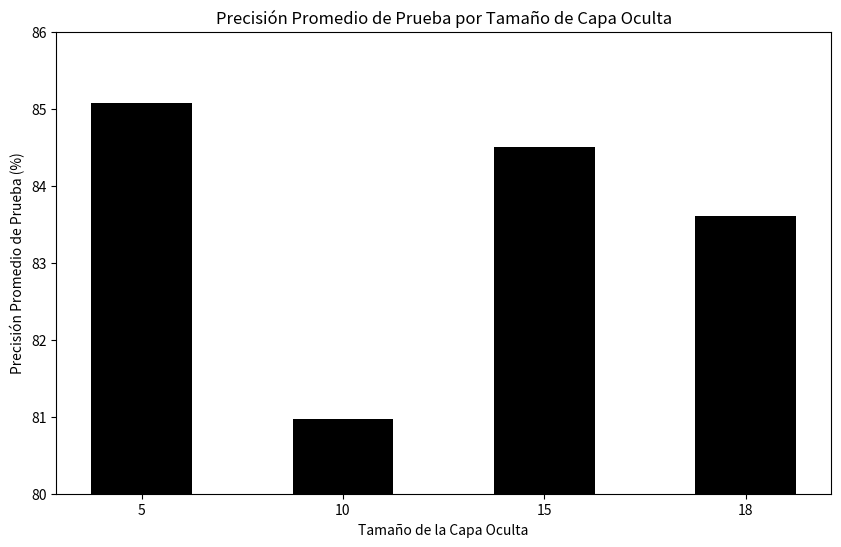

This chart was generated by the following Python code:
import matplotlib.pyplot as plt
import numpy as np

# Datos originales
hidden_sizes = [5, 10, 15, 18]
learning_rates = [0.05, 0.20, 0.50, 0.80]
precision_prueba = {
    (5, 0.05): [81.11, 74.44, 87.78, 83.33],
    (5, 0.20): [91.11, 88.89, 91.11, 88.89],
    (5, 0.60): [82.22, 91.11, 66.67, 91.11],
    (5, 0.80): [92.22, 92.22, 94.44, 64.44],
    (10, 0.05): [83.33, 66.67, 62.22, 80.00],
    (10, 0.20): [88.89, 88.89, 87.78, 86.67],
    (10, 0.50): [86.67, 73.33, 88.89, 86.67],
    (10, 0.80): [91.11, 83.33, 70.00, 71.11],
    (15, 0.05): [83.33, 82.22, 84.44, 74.44],
    (15, 0.20): [88.89, 86.67, 87.78, 86.67],
    (15, 0.50): [81.11, 86.67, 77.78, 88.78],
    (15, 0.80): [87.78, 84.44, 80.00, 91.11],
    (18, 0.05): [80.00, 78.89, 83.33, 77.78],
    (18, 0.20): [90.00, 82.22, 90.00, 90.00],
    (18, 0.50): [70.00, 77.78, 87.78, 87.78],
    (18, 0.80): [92.22, 84.44, 82.22, 83.33]
}

# Cálculo del promedio de precisión por tamaño de capa oculta
promedios_por_hidden_size = {hs: [] for hs in hidden_sizes}

# Agregar las precisiones promedio de prueba para cada hidden_size
for (hs, lr), precisiones in precision_prueba.items():
    promedio = np.mean(precisiones)
    promedios_por_hidden_size[hs].append(promedio)

# Calcular el promedio final para cada tamaño de capa oculta
avg_precisions_by_hidden_size = {hs: np.mean(valores) for hs, valores in promedios_por_hidden_size.items()}

# Crear gráfico de barras para precisión promedio por tamaño de capa oculta
plt.figure(figsize=(10, 6))
x_positions = range(1, len(avg_precisions_by_hidden_size) + 1)  # Posiciones fijas en el eje x
plt.bar(x_positions, avg_precisions_by_hidden_size.values(), color="black", width=0.5)  # Ajustar el grosor de las barras
plt.xlabel('Tamaño de la Capa Oculta')
plt.ylabel('Precisión Promedio de Prueba (%)')
plt.title('Precisión Promedio de Prueba por Tamaño de Capa Oculta')
plt.ylim(80, 86)
plt.xticks(x_positions, avg_precisions_by_hidden_size.keys())  # Etiquetas originales en las posiciones fijas

plt.show()
